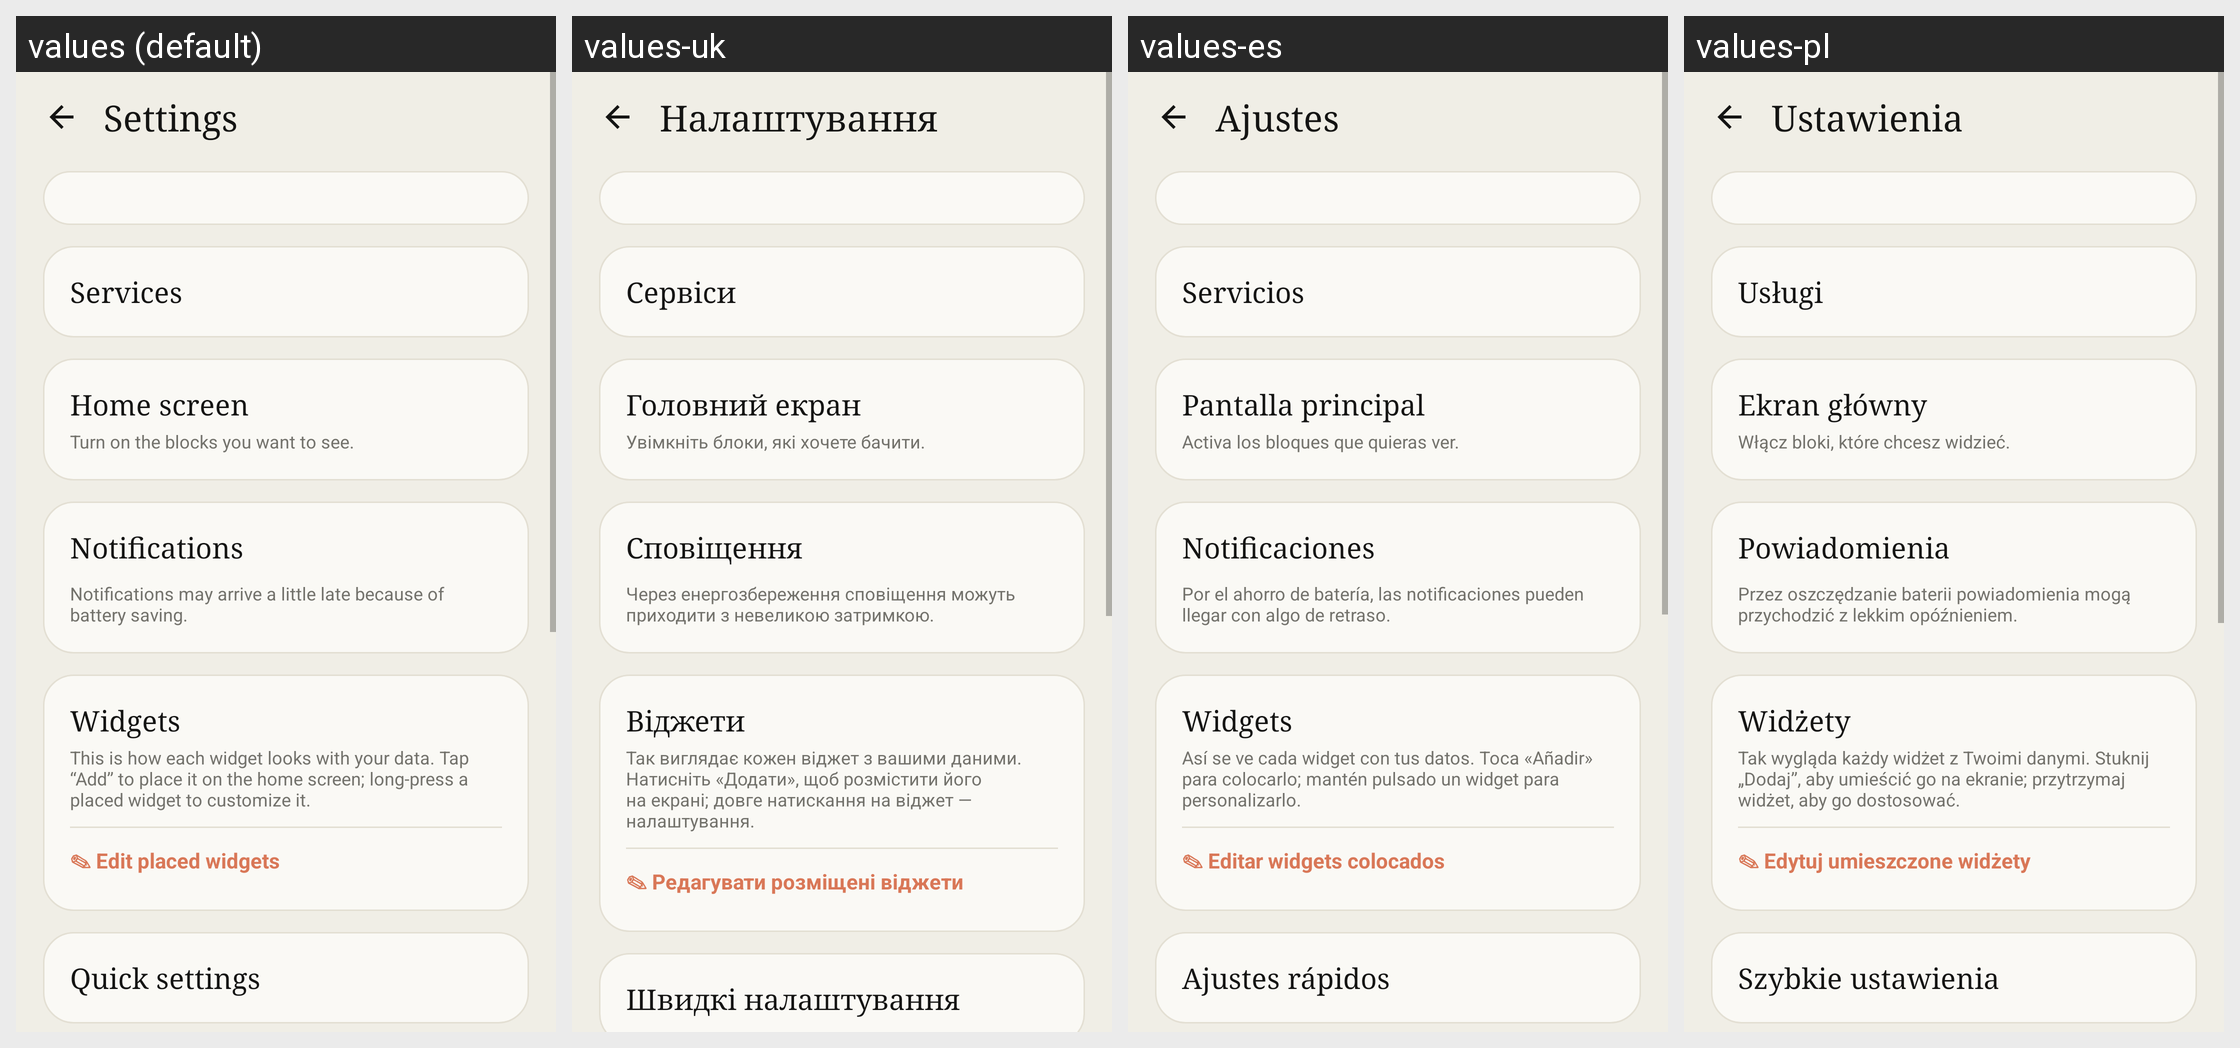

The same Android screen rendered under several of its app's locales, left to right. List the strings drawn on it with the default value and each locale's translation.
Android screen res/layout/activity_settings.xml rendered under 4 locales, left to right: values (default), values-uk, values-es, values-pl. Device: Nexus 5 (rendered at 1080×1920; each locale shown at half size, 540×960, under a caption strip naming it); theme AppTheme.
Other locales in the repository, not shown: values-de.
Strings drawn on this screen, with the default value and each locale's value (text and hints the layout hard-codes, and strings that could not be matched under every locale, appear in the picture but are not listed):

settings
  values: Settings
  values-uk: Налаштування
  values-es: Ajustes
  values-pl: Ustawienia

services
  values: Services
  values-uk: Сервіси
  values-es: Servicios
  values-pl: Usługi

main_screen
  values: Home screen
  values-uk: Головний екран
  values-es: Pantalla principal
  values-pl: Ekran główny

main_screen_hint
  values: Turn on the blocks you want to see.
  values-uk: Увімкніть блоки, які хочете бачити.
  values-es: Activa los bloques que quieras ver.
  values-pl: Włącz bloki, które chcesz widzieć.

notifications
  values: Notifications
  values-uk: Сповіщення
  values-es: Notificaciones
  values-pl: Powiadomienia

n_note
  values: Notifications may arrive a little late because of battery saving.
  values-uk: Через енергозбереження сповіщення можуть приходити з невеликою затримкою.
  values-es: Por el ahorro de batería, las notificaciones pueden llegar con algo de retraso.
  values-pl: Przez oszczędzanie baterii powiadomienia mogą przychodzić z lekkim opóźnieniem.

widgets
  values: Widgets
  values-uk: Віджети
  values-es: Widgets
  values-pl: Widżety

widgets_hint
  values: This is how each widget looks with your data. Tap “Add” to place it on the home screen; long-press a placed widget to customize it.
  values-uk: Так виглядає кожен віджет з вашими даними. Натисніть «Додати», щоб розмістити його на екрані; довге натискання на віджет — налаштування.
  values-es: Así se ve cada widget con tus datos. Toca «Añadir» para colocarlo; mantén pulsado un widget para personalizarlo.
  values-pl: Tak wygląda każdy widżet z Twoimi danymi. Stuknij „Dodaj”, aby umieścić go na ekranie; przytrzymaj widżet, aby go dostosować.

edit_widgets
  values: ✎ Edit placed widgets
  values-uk: ✎ Редагувати розміщені віджети
  values-es: ✎ Editar widgets colocados
  values-pl: ✎ Edytuj umieszczone widżety

quick_settings
  values: Quick settings
  values-uk: Швидкі налаштування
  values-es: Ajustes rápidos
  values-pl: Szybkie ustawienia
